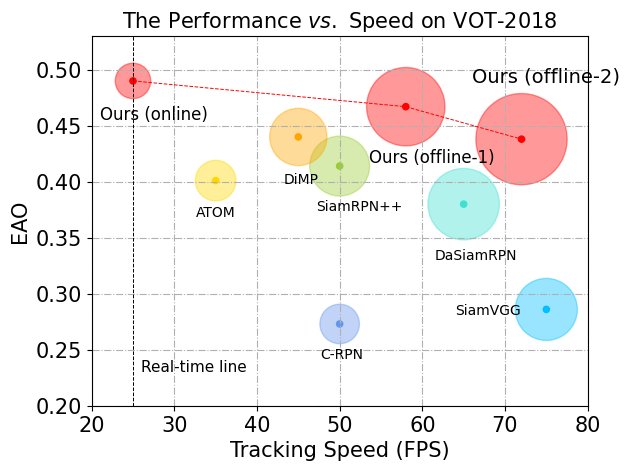

Recreate this plot in Python.
import numpy as np
import matplotlib.pyplot as plt
import matplotlib.axes._axes as axes
import matplotlib.figure as figure
from matplotlib.backends.backend_pdf import PdfPages
pdf = PdfPages('speed-eao2018.pdf')
plt.rc('font',family='Times New Roman')

fig, ax = plt.subplots()  # type:figure.Figure, axes.Axes
ax.set_title('The Performance $vs.$ Speed on VOT-2018', fontsize=15)
ax.set_xlabel('Tracking Speed (FPS)', fontsize=15)
ax.set_ylabel('EAO', fontsize=15)


trackers = ['C-RPN', 'SiamVGG', 'DaSiamRPN', 'ATOM', 'SiamRPN++', 'DiMP', 'Ours (offline-2)', 'Ours (offline-1)', 'Ours (online)']
speed = np.array([50, 75, 65, 35, 50, 45, 72, 58, 25])
speed_norm = np.array([50, 75, 65, 35, 50, 45, 72, 58, 25]) / 48
performance = np.array([0.273, 0.286, 0.380, 0.401, 0.414, 0.440, 0.438, 0.467, 0.490])

circle_color = ['cornflowerblue', 'deepskyblue',  'turquoise', 'gold', 'yellowgreen', 'orange', 'r', 'r', 'r']
# Marker size in units of points^2
volume = (300 * speed_norm/5 * performance/0.6)  ** 2

ax.scatter(speed, performance, c=circle_color, s=volume, alpha=0.4)
ax.scatter(speed, performance, c=circle_color, s=20, marker='o')
# text
ax.text(speed[0] - 2.37, performance[0] - 0.031, trackers[0], fontsize=10, color='k')
ax.text(speed[1] - 11.00, performance[1] - 0.005, trackers[1], fontsize=10, color='k')
ax.text(speed[2] - 3.5, performance[2] - 0.05, trackers[2], fontsize=10, color='k')
ax.text(speed[3] - 2.4, performance[3] - 0.032, trackers[3], fontsize=10, color='k')
ax.text(speed[4] - 2.9, performance[4] - 0.040, trackers[4], fontsize=10, color='k')
ax.text(speed[5] - 1.8, performance[5] - 0.042, trackers[5], fontsize=10, color='k')
ax.text(speed[6] - 6.0, performance[6] + 0.051, trackers[6], fontsize=14, color='k')
ax.text(speed[7] - 4.5, performance[7] -0.050, trackers[7], fontsize=12, color='k')
ax.text(speed[8] - 4, performance[8] -0.035, trackers[8], fontsize=12, color='k')

ax.grid(which='major', axis='both', linestyle='-.') # color='r', linestyle='-', linewidth=2
ax.set_xlim(20, 80)
ax.set_ylim(0.20, 0.53)
ax.xaxis.set_tick_params(labelsize=15)
ax.yaxis.set_tick_params(labelsize=15)

# plot lines
ystart, yend = ax.get_ylim()
ax.plot([25, 25], [ystart, yend], linestyle="--", color='k', linewidth=0.7)
ax.plot([25, 58], [0.490,  0.467], linestyle="--", color='r', linewidth=0.7)
ax.plot([58, 72], [0.467, 0.438], linestyle="--", color='r', linewidth=0.7)
ax.text(26, 0.230, 'Real-time line', fontsize=11, color='k')

fig.savefig('speed-eao2018.svg')


pdf.savefig()
pdf.close()
plt.show()
